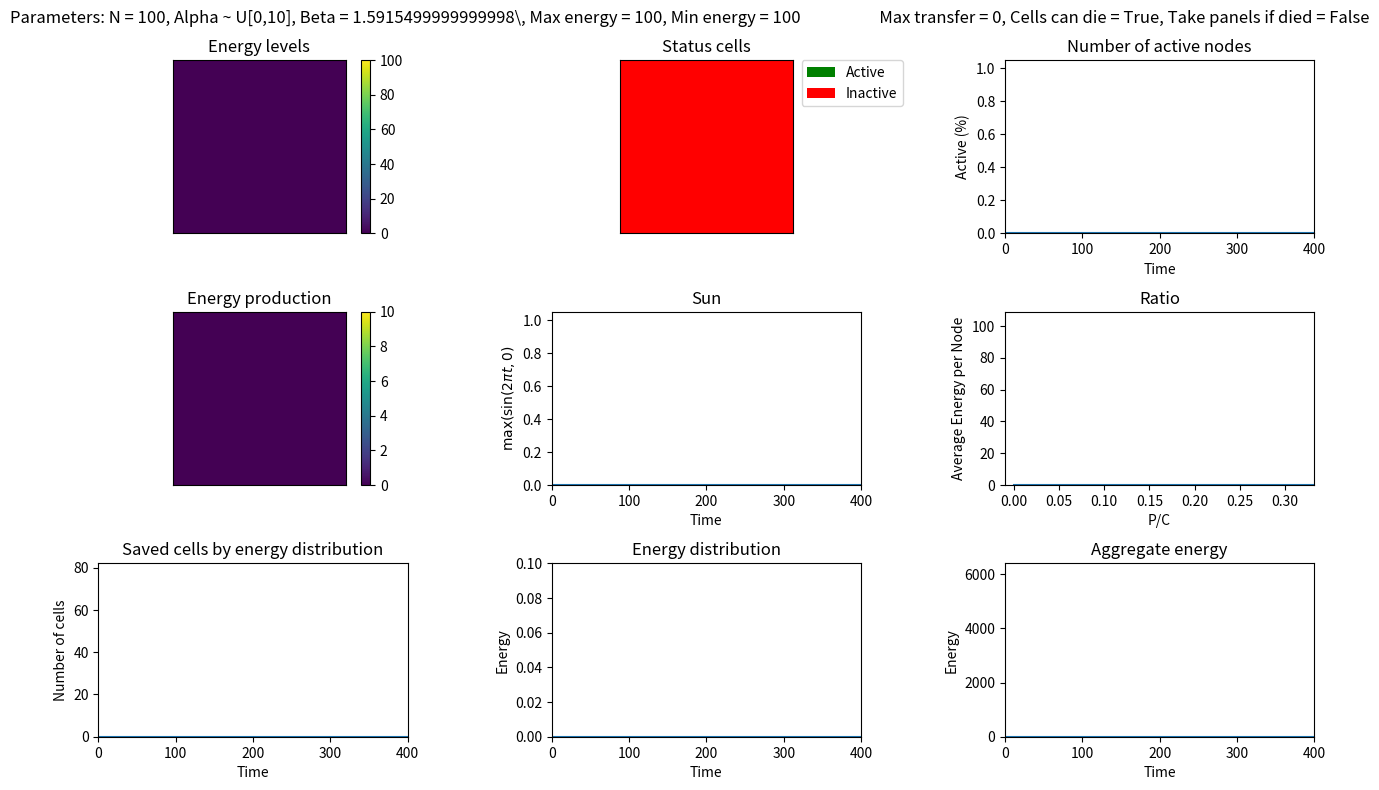

This chart was generated by the following Python code:
import numpy
import matplotlib.pyplot as plt
from matplotlib import animation
from copy import deepcopy
from matplotlib.patches import Patch

# create cellular automata class
class CA(object):
    def __init__(self,
                 n = 100,
                 dt = 0.1,
                 max_step = 1000,
                 energy_start = 100,
                 alpha_min = 0,
                 alpha_max = 1,
                 beta = 1,
                 energy_max = 10,
                 energy_min = 10,
                 max_transfer = 10,
                 cells_can_die = True,
                 take_panels_if_died = False):
        """
        Initializes the cellular automata:
        :param n:                       the grid size is (n x n). Living cells: (n-2) x (n-2).
        :param dt:                      time interval
        :param max_step:                maximum number of steps
        :param energy_start:            initial amount of energy in the batteries
        :param alpha_min:               minimal value alpha
        :param alpha_max:               maximal value alpha -> production = uniform(alpha_min, alpha_max)*sin(...)
        :param beta:                    consumption / time step
        :param energy_max:              maximum storage capacity
        :param energy_min:              above this level the energy is reallocated
        :param cells_can_die:           Whether or not cells can die
        :param take_panels_if_died:     Whether you can take your neighbours solar panels if he died:
        """

        # Set variables
        self.n = n
        self.energy_max = energy_max
        self.energy_min = energy_min
        self.max_transfer = max_transfer

        # Energy
        self.energy = numpy.zeros([n, n], dtype=numpy.float32)
        self.energy[1:n - 1, 1:n - 1] = energy_start
        self.energy_new_alloc = numpy.zeros([n, n])
        self.energy_new_prod = numpy.zeros([n, n])

        # Alpha
        self.alpha = numpy.zeros([n, n])
        self.alpha[1:n - 1, 1:n - 1] = numpy.random.uniform(alpha_min, alpha_max, size=[n - 2, n - 2])
        self.alpha_new_alloc = numpy.zeros([n, n])
        self.alpha_min = alpha_min
        self.alpha_max = alpha_max

        # Beta
        self.beta = beta

        # Time
        self.t = 0
        self.dt = dt
        self.step_num = 0
        self.step_num_max = max_step

        # Neighbours
        self.friend_n = numpy.zeros([n, n])

        # Cells can die and take panels if died
        self.cells_can_die = cells_can_die
        self.take_panels_if_died = take_panels_if_died

        # Saved cells
        self.saved_cells = numpy.zeros([n, n])

        # STATS
        self.STAT_alloc_energy = numpy.zeros(max_step)
        self.STAT_alloc_panels = numpy.zeros(max_step)
        self.STAT_total_active = numpy.zeros(max_step)
        self.STAT_total_active_abs = numpy.zeros(max_step)
        self.STAT_total_energy = numpy.zeros(max_step)
        self.STAT_sun = numpy.zeros(max_step)
        self.STAT_total_production = numpy.zeros(max_step)
        self.STAT_total_consumption = numpy.zeros(max_step)
        self.STAT_total_alpha = numpy.zeros(max_step)
        self.STAT_saved = numpy.zeros(max_step)

        self.grid = numpy.zeros([n, n, max_step])
        self.grid_prod = numpy.zeros([n, n, max_step])

        # Initial stats
        self.STAT_saved[0] = 0
        self.STAT_alloc_energy[0] = 0
        self.STAT_alloc_panels[0] = 0
        self.STAT_total_active[0] = 1.0
        self.STAT_total_active_abs[0] = self.n **2
        self.STAT_total_energy[0] = numpy.sum(self.energy)
        self.STAT_sun[0]  = self.prod_func(1, self.t)
        self.STAT_total_production[0] = 0
        self.STAT_total_consumption[0] = 0
        self.STAT_total_alpha[0] = numpy.sum(self.alpha)

        self.grid[:,:,0] = self.energy
        self.grid_prod[:,:,0] = self.energy_new_prod

    def step(self):
        # Time
        self.step_num = self.step_num + 1
        self.t = self.t + self.dt

        # Count living neighbours
        self.count_neighbours()

        # Produce energy
        self.produce_energy()

        # Allocate energy
        self.get_energy()

        # Consume energy
        self.consume()

        # Get solar panels from neighbours if take_panels_if_died = True
        self.get_panels()

        # Record stats
        self.STAT_alloc_energy[self.step_num] = numpy.sum(self.energy_new_alloc)
        self.STAT_alloc_panels[self.step_num] = numpy.sum(self.alpha_new_alloc)
        self.STAT_total_active[self.step_num] = numpy.sum(1.0*(self.energy>0))/(self.n-2)**2
        self.STAT_total_active_abs[self.step_num] = numpy.sum(1.0*(self.energy>0))
        self.STAT_total_energy[self.step_num] = numpy.sum(self.energy)
        self.STAT_sun[self.step_num] = self.prod_func(1, self.t)
        self.STAT_total_production[self.step_num] = numpy.sum(self.energy_new_prod)
        self.STAT_total_consumption[self.step_num] = numpy.sum(self.beta * self.STAT_total_active_abs)
        self.STAT_total_alpha[self.step_num] = numpy.sum(self.alpha)

        self.grid[:,:, self.step_num] = self.energy
        self.grid_prod[:,:, self.step_num] = self.energy_new_prod

        return self.energy

    def count_neighbours(self):
        """
        Fill the self.friend_n matrix with the number of living/active neighbours of all cells.
        :return: nothing.
        """
        for i in numpy.arange(1, self.n - 1):
            for j in numpy.arange(1, self.n - 1):
                self.friend_n[i, j] = 1 * (self.energy[i - 1, j] > 0) + \
                                      1 * (self.energy[i + 1, j] > 0) + \
                                      1 * (self.energy[i, j - 1] > 0) + \
                                      1 * (self.energy[i, j + 1] > 0)

    def prod_func(self, A, x):
        """
        Computes production from the coefficient matrix and time.
        Production = A*sin(2*pi*x_) where x_=x%1 and 0<x<inf.
        :param A: Coefficient matrix
        :param x: Time
        :return: Production in a matrix
        """

        # Cast between 0 and 1:
        x_1 = x % 1
        if x_1 < 0.5:
            return A * numpy.sin(2 * numpy.pi * x_1)
        else:
            return numpy.zeros_like(A)

    def produce_energy(self):
        """
        Adds energy to the storage
        :return: nothing.
        """
        # Calculate production for each cells
        self.energy_new_prod = self.prod_func(self.alpha, self.t)

        # Increase energy levels
        self.energy = self.energy + self.energy_new_prod

    def get_energy(self):
        """
        If someone is altruistic, gives energy to its neighbours.
        If alpha_min equals alpha_min, cells keep energy for themselves.
        :return: nothing.
        """
        # Allocation is uniform among the neighbours
        self.energy_new_alloc = numpy.zeros([self.n, self.n])
        self.saved_cells = numpy.zeros([self.n, self.n])

        energy_plus = numpy.maximum(0, self.energy - self.energy_min)
        self.STAT_alloc_energy[self.step_num] = numpy.sum(energy_plus)
        energy_per_neighbour = numpy.zeros_like(energy_plus)
        energy_per_neighbour[self.friend_n > 0] = energy_plus[self.friend_n > 0] / self.friend_n[
            self.friend_n > 0]

        for i in numpy.arange(1, self.n - 1):
            for j in numpy.arange(1, self.n - 1):
                if self.energy[i, j] > 0:
                    self.energy_new_alloc[i, j] = min(energy_per_neighbour[i - 1, j], self.max_transfer) + min(energy_per_neighbour[i + 1, j], self.max_transfer) + \
                                                  min(energy_per_neighbour[i, j - 1], self.max_transfer) + min(energy_per_neighbour[i, j + 1], self.max_transfer)

                    # Check if without this amount, it would stop working
                    self.saved_cells[i, j] = 1.0*((self.energy[i, j]<=self.beta) and
                                                           (self.energy[i, j] - energy_plus[i, j] +
                                                            self.energy_new_alloc[i, j]) > self.beta)

                    self.STAT_saved[self.step_num] += self.saved_cells[i, j]

                    # The new amount of energy = old energy - the energy you potentially distrubute + the energy you receive + the energy you could not distribute (max_transfer)
                    self.energy[i, j] = self.energy[i, j] - energy_plus[i, j] + self.energy_new_alloc[i, j] + max(energy_plus[i,j] - self.friend_n[i,j] * self.max_transfer, 0)

    def consume(self):
        # Each node consumes energy
        self.energy = self.energy - self.beta
        self.energy[self.energy < 0] = 0

        # Now the maximum can be set
        self.energy[self.energy > self.energy_max] = self.energy_max

    def get_panels(self):
        # Distrubte solar panels if cell died
        if self.take_panels_if_died and self.cells_can_die:
            self.alpha_new_alloc = numpy.zeros([self.n, self.n])
            alpha_per_neighbour = numpy.zeros_like(self.alpha_new_alloc)
            alpha_per_neighbour[self.friend_n > 0] = self.alpha[self.friend_n > 0] / self.friend_n[
                self.friend_n > 0]
            # Only if there is no energy
            alpha_per_neighbour[self.energy > 0] = 0

            # If it has only one neighbour, it takes all panels
            for i in numpy.arange(1, self.n - 1):
                for j in numpy.arange(1, self.n - 1):
                    self.alpha_new_alloc[i, j] = alpha_per_neighbour[i - 1, j] + alpha_per_neighbour[i + 1, j] + \
                                                 alpha_per_neighbour[i, j - 1] + alpha_per_neighbour[i, j + 1]

            self.alpha += self.alpha_new_alloc

        # set alpha to zero if cell has no energy left
        if self.cells_can_die:
            self.alpha[self.energy == 0] = 0


if __name__ == "__main__":

    # set potential production = potential consumption
    beta = ((0 + 10) / 2) * 0.31831
    # set total time to a week based on number of steps
    max_step = 400
    dt = 7 / max_step

    # initialize CA
    c = CA(n = 10,
           dt = 0.02,
           max_step = 400,
           energy_start = 100,
           alpha_min = 0,
           alpha_max = 10,
           beta = beta,
           energy_max = 100,
           energy_min = 100,
           max_transfer = 0,
           cells_can_die = True,
           take_panels_if_died = False)

    # save animation if True
    save = False

    # run CA for ma
    for i in range(c.step_num_max-1):
        c.step()

    # Print potential production and consumption
    potential_prod = numpy.sum(c.STAT_sun * numpy.sum(c.alpha[1:c.n - 1, 1:c.n - 1]))
    potential_cons = c.beta * c.step_num_max * (c.n-2) ** 2
    ratio_prod_cons = potential_prod / potential_cons
    print("Potential production: " + str(potential_prod))
    print("Potential consumption: " + str(potential_cons))
    print("Ratio production / consumption: " + str(ratio_prod_cons))

    # Run some calculations for visualisation and animation
    # Calculate ratio production over consumption and average energy per node
    ratioPC = c.STAT_total_production / c.STAT_total_consumption
    average_energy = c.STAT_total_energy / c.STAT_total_active_abs
    ratioPC[0] = 0

    # Set dead_cell to zero
    dead_cells = deepcopy(c.grid)
    dead_cells[dead_cells > 0] = 1


    # animate the results
    # initialize figure
    fig = plt.figure(figsize=(13,8))
    fig.suptitle(f"Parameters: N = {c.n**2}, Alpha ~ U[{c.alpha_min},{c.alpha_max}], Beta = {c.beta}\, Max energy = {c.energy_max}, Min energy = {c.energy_min} \
                    Max transfer = {c.max_transfer}, Cells can die = {c.cells_can_die}, Take panels if died = {c.take_panels_if_died}")

    data_figure = numpy.zeros(c.step_num_max)
    data_imshow = numpy.zeros((c.n-2, c.n-2))

    # Energy levels on grid
    ax1 = plt.subplot(3,3,1)
    im_energy = ax1.imshow(data_imshow, vmin=0, vmax=c.energy_max)
    ax1.set_title("Energy levels")
    fig.colorbar(im_energy, ax=ax1)
    ax1.set_xticks([])
    ax1.set_yticks([])

    # Total active cells
    ax2 = plt.subplot(3,3,3)
    ax2.set_xlim([0, c.step_num_max])
    ax2.set_ylim([0,1.05])
    ax2.set_title("Number of active nodes")
    ax_active, = ax2.plot(data_figure)
    ax2.set_xlabel("Time")
    ax2.set_ylabel("Active (%)")

    # Value of alpha on the grid as a function of the sun
    ax3 = plt.subplot(3,3,4)
    ax3.set_title("Energy production")
    im_alpha = ax3.imshow(data_imshow, vmin=0, vmax=c.alpha_max)
    fig.colorbar(im_alpha, ax=ax3)
    ax3.set_xticks([])
    ax3.set_yticks([])

    # Number of saved cells due to altruism
    ax4 = plt.subplot(3,3,7)
    ax4.set_xlim([0, c.step_num_max])
    ax4.set_ylim([0,(c.n-1)**2+1])
    ax_saved, = ax4.plot(data_figure)
    ax4.set_title("Saved cells by energy distribution")
    ax4.set_xlabel("Time")
    ax4.set_ylabel("Number of cells")

    # Value of the sun
    ax5 = plt.subplot(3,3,5)
    ax5.set_xlim([0, c.step_num_max])
    ax5.set_ylim([0,1.05])
    ax_sun, = ax5.plot(data_figure)
    ax5.set_title("Sun")
    ax5.set_xlabel("Time")
    ax5.set_ylabel(r"$\max(\sin(2\pi t,0)$")

    # Average energy per node as a function of the ratio P/C
    ax6 = plt.subplot(3,3,6)
    ax6.set_xlim([-0.01, numpy.amax(ratioPC)*1.1])
    ax6.set_ylim([0, numpy.amax(average_energy)*1.1])
    ax_ratio, = ax6.plot(data_figure)
    ax6.set_title("Ratio")
    ax6.set_xlabel('P/C')
    ax6.set_ylabel('Average Energy per Node')

    # Cells that died
    ax7 = plt.subplot(3,3,2)
    im_died = ax7.imshow(data_imshow, vmin=0, vmax=1, cmap="prism")
    ax7.set_title("Status cells")
    ax7.set_xticks([])
    ax7.set_yticks([])
    legend_elements = [Patch(facecolor='green', label='Active'), \
                        Patch(facecolor='red', label='Inactive')]
    ax7.legend(handles=legend_elements, bbox_to_anchor=(1.05, 1), loc=2, borderaxespad=0.)

    # Distributed energy
    ax8 = plt.subplot(3,3,8)
    ax8.set_xlim([0, c.step_num_max])
    ax8.set_ylim([0, numpy.amax(c.STAT_alloc_energy) + 0.1])
    ax_distributed, = ax8.plot(data_figure)
    ax8.set_title("Energy distribution")
    ax8.set_xlabel("Time")
    ax8.set_ylabel("Energy")

    # Total Energy level
    ax9 = plt.subplot(3,3,9)
    ax9.set_xlim([0, c.step_num_max])
    ax9.set_ylim([0, numpy.amax(c.STAT_total_energy)])
    ax_total_energy, = ax9.plot(data_figure)
    ax9.set_title("Aggregate energy")
    ax9.set_xlabel("Time")
    ax9.set_ylabel("Energy")

    plt.tight_layout(pad=1.0, w_pad=3.0, h_pad=1.0)

    def init():
        im_energy.set_data(data_imshow)
        ax_active.set_data(data_figure, data_figure)
        im_alpha.set_data(data_imshow)
        ax_saved.set_data(data_figure, data_figure)
        ax_sun.set_data(data_figure, data_figure)
        ax_ratio.set_data(data_figure, data_figure)
        im_died.set_data(data_imshow)
        ax_distributed.set_data(data_figure, data_figure)
        ax_total_energy.set_data(data_figure, data_figure)

        return im_energy, ax_active, im_alpha, ax_saved, ax_sun, ax_ratio, im_died, ax_distributed, ax_total_energy

    def animate(i):
        im_energy.set_data(c.grid[1:c.n-1,1:c.n-1,i])
        ax_active.set_data(numpy.arange(i), c.STAT_total_active[:i])
        im_alpha.set_data(c.grid_prod[1:c.n-1,1:c.n-1,i])
        ax_saved.set_data(numpy.arange(i), c.STAT_saved[:i])
        ax_sun.set_data(numpy.arange(i), c.STAT_sun[:i])
        ax_ratio.set_data(ratioPC[:i], average_energy[:i])
        im_died.set_data(dead_cells[1:c.n-1,1:c.n-1,i])
        ax_distributed.set_data(numpy.arange(i), c.STAT_alloc_energy[:i])
        ax_total_energy.set_data(numpy.arange(i), c.STAT_total_energy[:i])

        return im_energy, ax_active, im_alpha, ax_saved, ax_sun, ax_ratio, im_died, ax_distributed, ax_total_energy

    anim = animation.FuncAnimation(fig, animate, init_func=init, frames=range(0, c.step_num_max), interval=1, blit=False)

    if save:
        # define the number of seconds your video must be
        seconds = 10
        fps = c.step_num_max / seconds
        anim.save("CA_animation2.mp4", fps=fps)

    plt.show()
